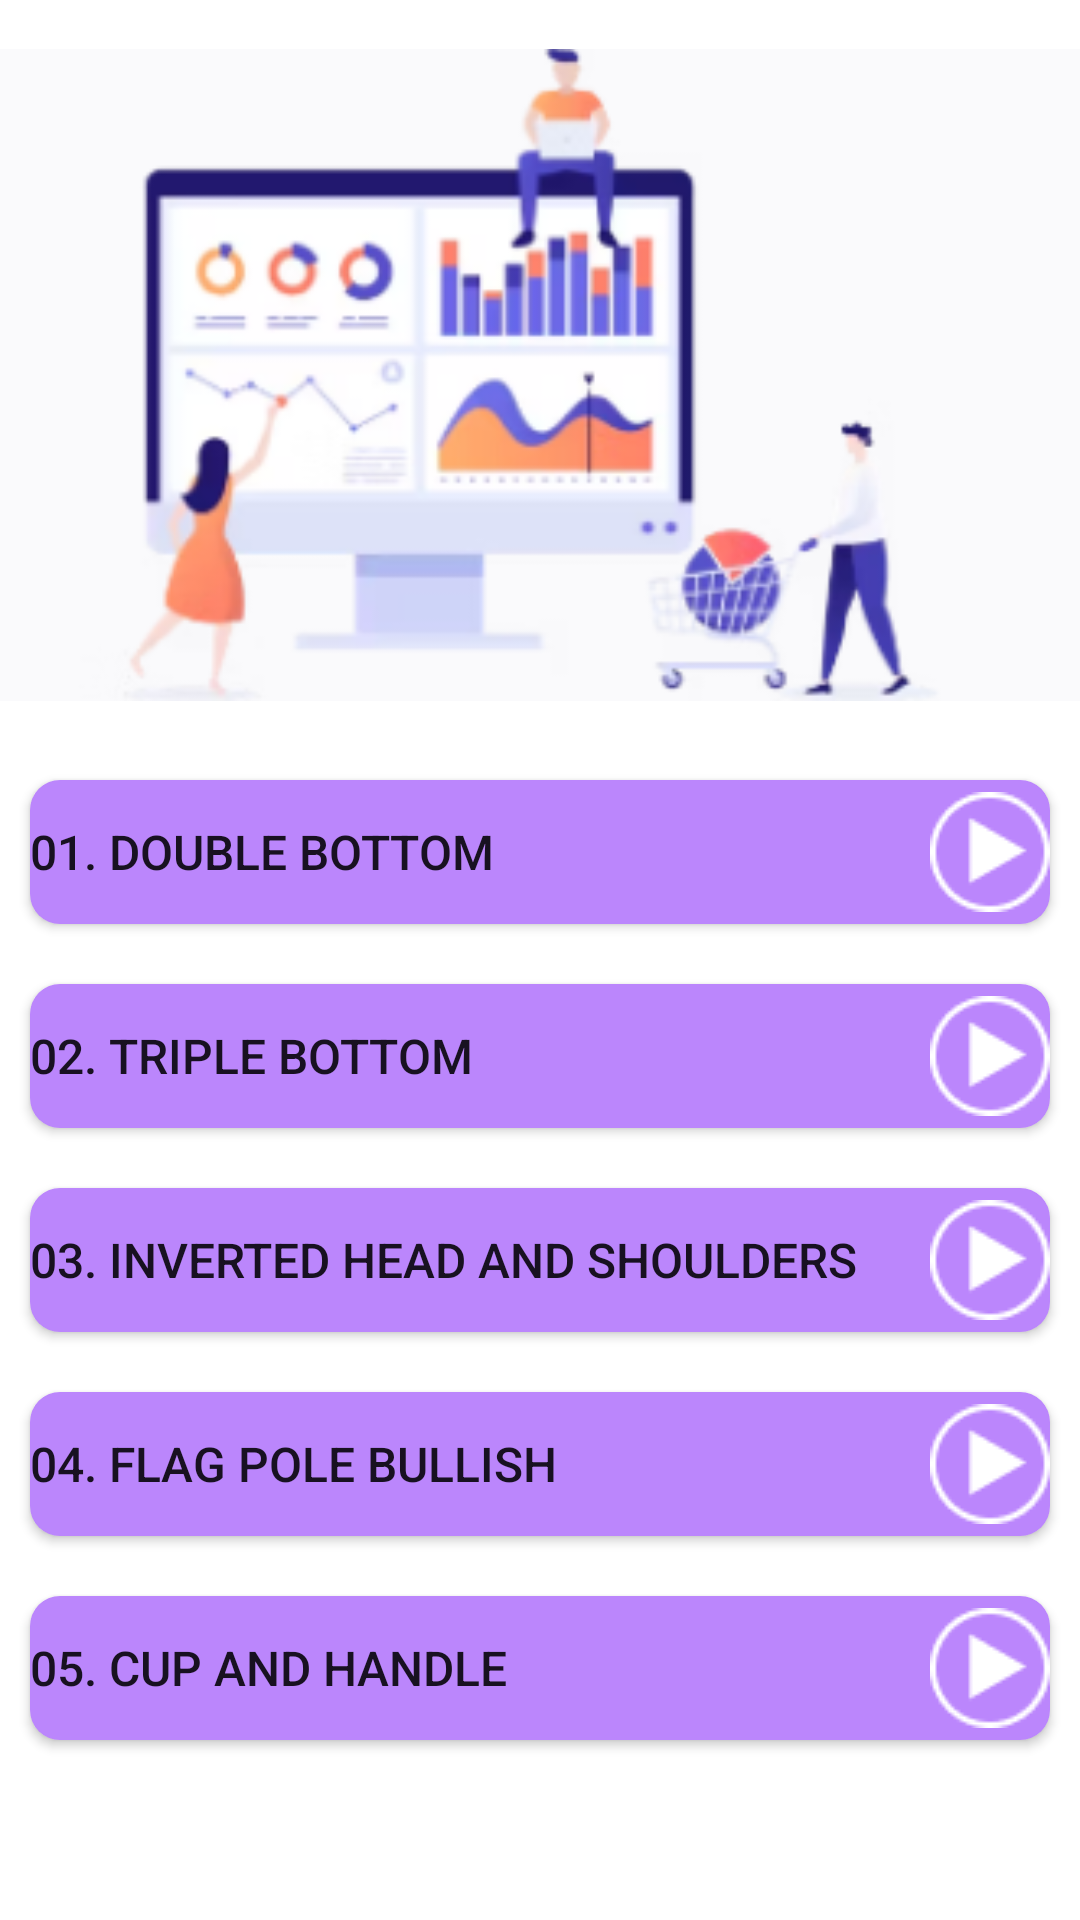

Write the Android layout XML for this screen, with the resource values it uses.
<!-- AndroidManifest.xml: application theme Theme.ChartPatterns -->
<!-- res/layout/activity_course2.xml -->
<?xml version="1.0" encoding="utf-8"?>
<androidx.constraintlayout.widget.ConstraintLayout xmlns:android="http://schemas.android.com/apk/res/android"
    xmlns:app="http://schemas.android.com/apk/res-auto"
    xmlns:tools="http://schemas.android.com/tools"
    android:layout_width="match_parent"
    android:layout_height="match_parent"
    tools:context=".course2">

    <ScrollView
        android:layout_width="match_parent"
        android:layout_height="match_parent"
        tools:ignore="MissingConstraints"
        android:scrollbars="none">

        <LinearLayout
            android:layout_width="match_parent"
            android:layout_height="wrap_content"
            android:orientation="vertical">


            <ImageView
                android:id="@+id/imageView1"
                android:layout_width="match_parent"
                android:layout_height="250dp"
                app:srcCompat="@drawable/course2" />

            <Button
                android:layout_width="match_parent"
                android:layout_height="match_parent"
                android:text="01. Double Bottom"
                android:id="@+id/btn1"
                android:textSize="16sp"
                android:background="@drawable/round_btn"
                android:layout_margin="10sp"
                android:textAlignment="textStart"
                android:drawableRight="@drawable/playbutton"/>

            <Button
                android:layout_width="match_parent"
                android:layout_height="match_parent"
                android:text="02. Triple Bottom"
                android:id="@+id/btn2"
                android:textSize="16sp"
                android:background="@drawable/round_btn"
                android:layout_margin="10sp"
                android:textAlignment="textStart"
                android:drawableRight="@drawable/playbutton"/>

            <Button
                android:layout_width="match_parent"
                android:layout_height="match_parent"
                android:text="03. Inverted Head and Shoulders"
                android:id="@+id/btn3"
                android:textSize="16sp"
                android:background="@drawable/round_btn"
                android:layout_margin="10sp"
                android:textAlignment="textStart"
                android:drawableRight="@drawable/playbutton"/>

            <Button
                android:layout_width="match_parent"
                android:layout_height="match_parent"
                android:text="04. Flag Pole Bullish"
                android:id="@+id/btn4"
                android:textSize="16sp"
                android:background="@drawable/round_btn"
                android:layout_margin="10sp"
                android:textAlignment="textStart"
                android:drawableRight="@drawable/playbutton"/>

            <Button
                android:layout_width="match_parent"
                android:layout_height="match_parent"
                android:text="05. Cup and Handle"
                android:id="@+id/btn5"
                android:textSize="16sp"
                android:background="@drawable/round_btn"
                android:layout_margin="10sp"
                android:textAlignment="textStart"
                android:drawableRight="@drawable/playbutton"/>

        </LinearLayout>
    </ScrollView>

</androidx.constraintlayout.widget.ConstraintLayout>
<!-- resources referenced by this layout -->
<resources>
  <!-- drawable course2: png bitmap (drawable, 32793 bytes) -->
  <!-- drawable playbutton: png bitmap (drawable, 801 bytes) -->
  <!-- drawable round_btn (drawable) -->
  <?xml version="1.0" encoding="utf-8"?>
  <shape xmlns:android="http://schemas.android.com/apk/res/android">
  <solid android:color="#FFBB86FC"/>
  
      <corners
          android:topRightRadius="10dp"
          android:topLeftRadius="10dp"
          android:bottomRightRadius="10dp"
          android:bottomLeftRadius="10dp"/>
  
  </shape>
  <style name="Theme.ChartPatterns" parent="Theme.MaterialComponents.DayNight.DarkActionBar">
          
          <item name="colorPrimary">@color/purple_500</item>
          <item name="colorPrimaryVariant">@color/purple_700</item>
          <item name="colorOnPrimary">@color/white</item>
          
          <item name="colorSecondary">@color/teal_200</item>
          <item name="colorSecondaryVariant">@color/teal_700</item>
          <item name="colorOnSecondary">@color/black</item>
          
          <item name="android:statusBarColor" tools:targetApi="l">?attr/colorPrimaryVariant</item>
          
      </style>
  <color name="purple_500">#9c27b0</color>
  <color name="purple_700">#7b1fa2</color>
  <color name="white">#FFFFFFFF</color>
  <color name="teal_200">#FF03DAC5</color>
  <color name="teal_700">#FF018786</color>
  <color name="black">#FF000000</color>
</resources>
